Labelled photos from "dataset", an image-classification folder in IMEJE-TEAM/Denemeimeje. The possible labels are: fire, no fire.

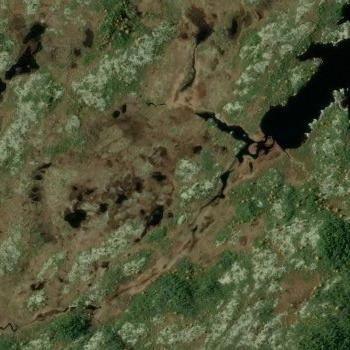
Label: fire

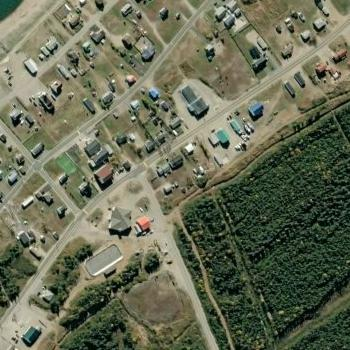
Label: no fire

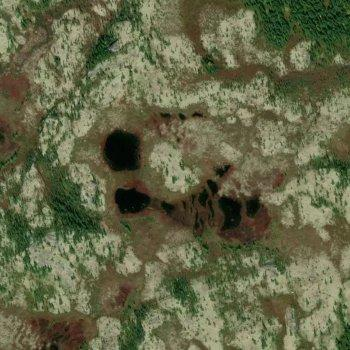
Label: fire

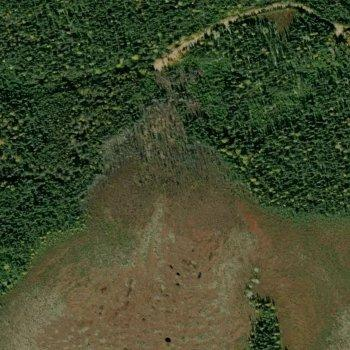
Label: no fire

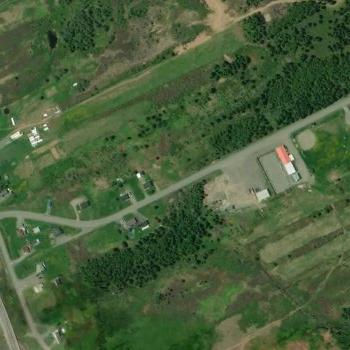
Label: no fire

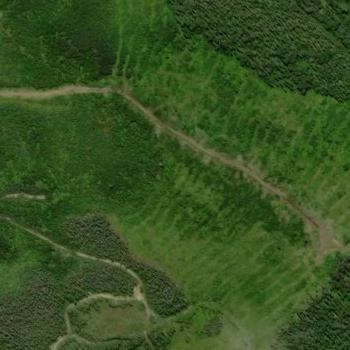
Label: no fire
